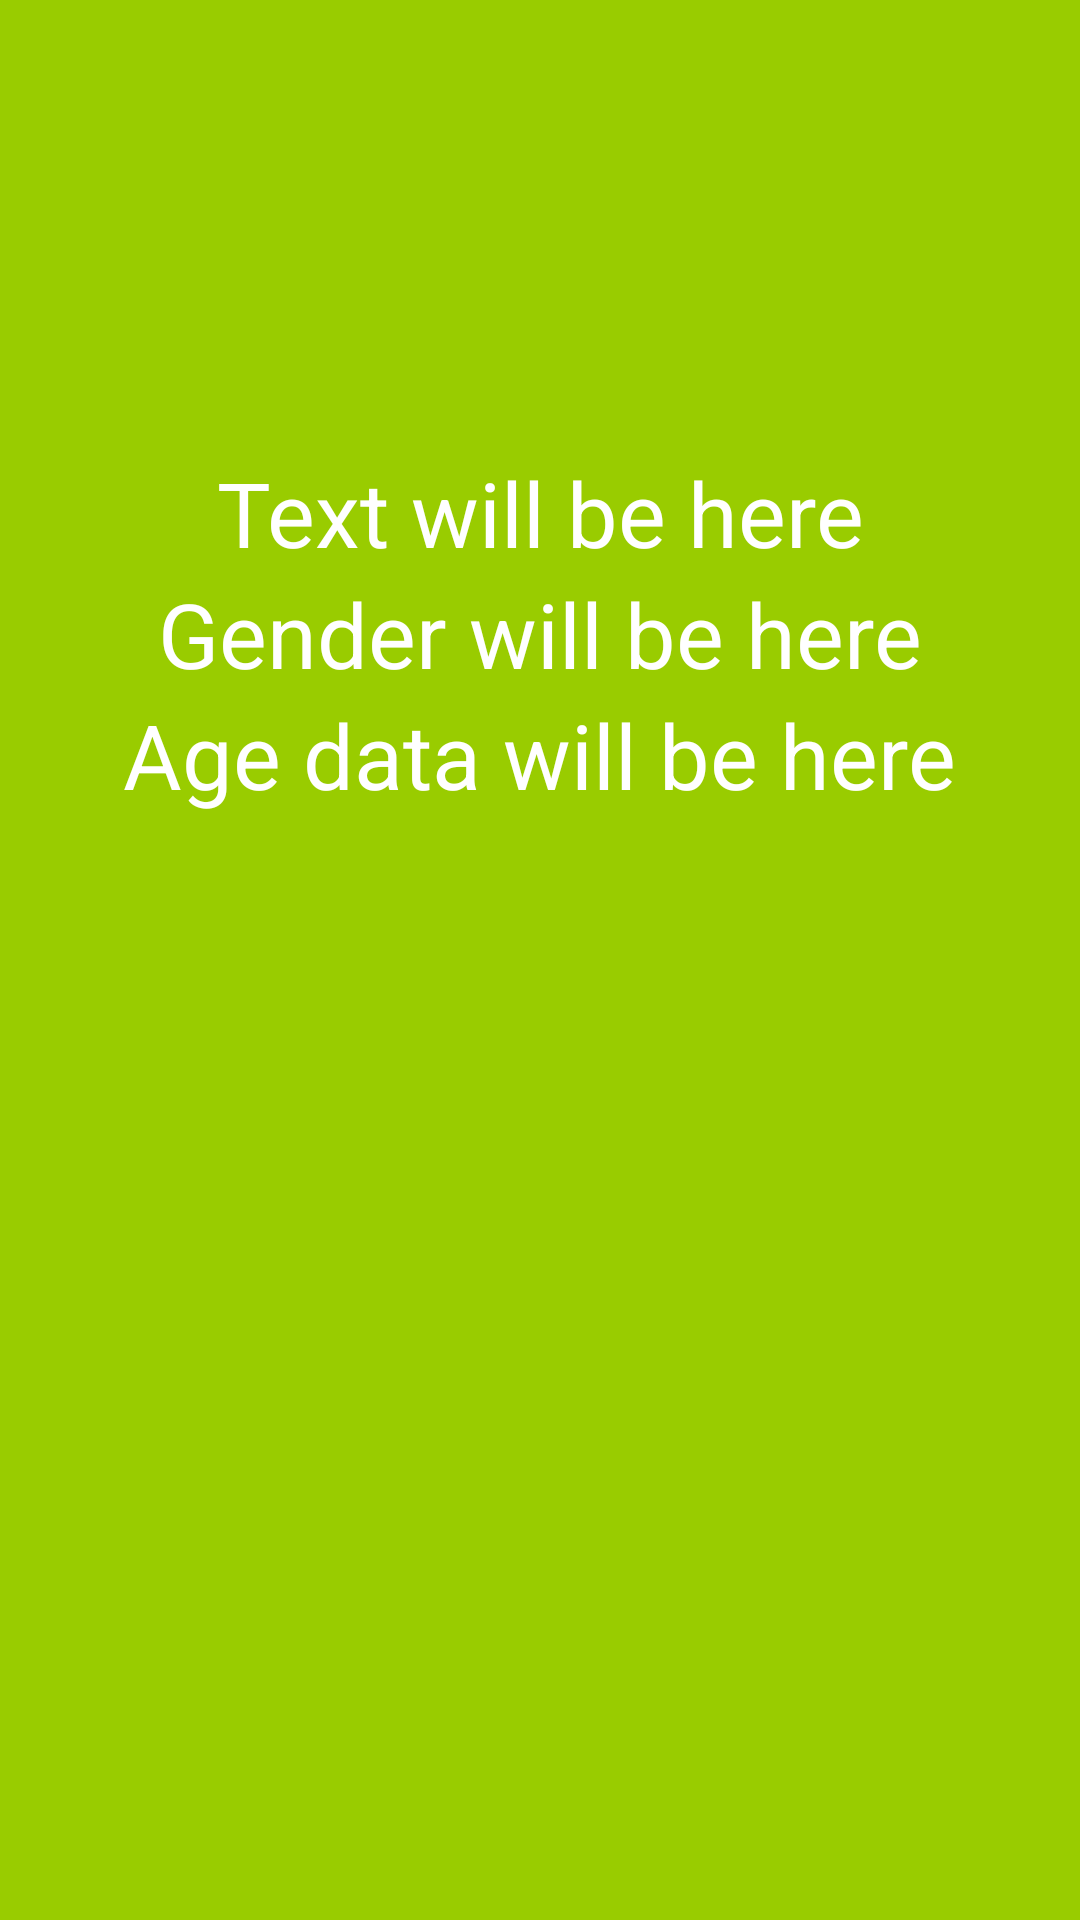

Produce the Android XML layout that renders to this screen, including the resource entries it uses.
<!-- AndroidManifest.xml: application theme Theme.FragmentToFragmentDataSending -->
<!-- res/layout/fragment_data_receiving.xml -->
<?xml version="1.0" encoding="utf-8"?>
<androidx.constraintlayout.widget.ConstraintLayout xmlns:android="http://schemas.android.com/apk/res/android"
    xmlns:app="http://schemas.android.com/apk/res-auto"
    xmlns:tools="http://schemas.android.com/tools"
    android:layout_width="match_parent"
    android:layout_height="match_parent"
    android:background="@android:color/holo_green_light"
    tools:context=".fragments.DataReceivingFragment">


    <TextView
        android:id="@+id/nameDataTxt"
        android:layout_width="wrap_content"
        android:layout_height="wrap_content"
        android:text="@string/text_will_be_here"
        android:textColor="@color/white"
        android:textSize="30sp"
        app:layout_constraintBottom_toTopOf="@+id/genderDataTxt"
        app:layout_constraintEnd_toEndOf="parent"
        app:layout_constraintHorizontal_bias="0.5"
        app:layout_constraintStart_toStartOf="parent"
        app:layout_constraintTop_toTopOf="parent"
        app:layout_constraintVertical_bias="0.29000002"
        app:layout_constraintVertical_chainStyle="packed" />

    <TextView
        android:id="@+id/genderDataTxt"
        android:layout_width="wrap_content"
        android:layout_height="wrap_content"
        android:text="@string/gender_will_be_here"
        android:textSize="30sp"
        android:textColor="@color/white"
        app:layout_constraintBottom_toTopOf="@+id/ageDataTxt"
        app:layout_constraintEnd_toEndOf="parent"
        app:layout_constraintHorizontal_bias="0.5"
        app:layout_constraintStart_toStartOf="parent"
        app:layout_constraintTop_toBottomOf="@+id/nameDataTxt" />

    <TextView
        android:id="@+id/ageDataTxt"
        android:layout_width="wrap_content"
        android:layout_height="wrap_content"
        android:text="@string/age_data_will_be_here"
        android:textSize="30sp"
        android:textColor="@color/white"
        app:layout_constraintBottom_toBottomOf="parent"
        app:layout_constraintEnd_toEndOf="parent"
        app:layout_constraintHorizontal_bias="0.5"
        app:layout_constraintStart_toStartOf="parent"
        app:layout_constraintTop_toBottomOf="@+id/genderDataTxt" />


</androidx.constraintlayout.widget.ConstraintLayout>
<!-- resources referenced by this layout -->
<resources>
  <string name="age_data_will_be_here">Age data will be here</string>
  <string name="gender_will_be_here">Gender will be here</string>
  <string name="text_will_be_here">Text will be here</string>
  <style name="Theme.FragmentToFragmentDataSending" parent="Theme.MaterialComponents.DayNight.DarkActionBar">
          
          <item name="colorPrimary">@color/purple_500</item>
          <item name="colorPrimaryVariant">@color/purple_700</item>
          <item name="colorOnPrimary">@color/white</item>
          
          <item name="colorSecondary">@color/teal_200</item>
          <item name="colorSecondaryVariant">@color/teal_700</item>
          <item name="colorOnSecondary">@color/black</item>
          
          <item name="android:statusBarColor" tools:targetApi="l">?attr/colorPrimaryVariant</item>
          
      </style>
  <!-- not gathered from this repository: default colours our renderer supplied (Android Studio template values) -->
  <color name="purple_500">#FF6200EE</color>
  <color name="purple_700">#FF3700B3</color>
  <color name="teal_200">#FF03DAC5</color>
  <color name="teal_700">#FF018786</color>
  <color name="black">#FF000000</color>
  <color name="white">#FFFFFFFF</color>
</resources>
